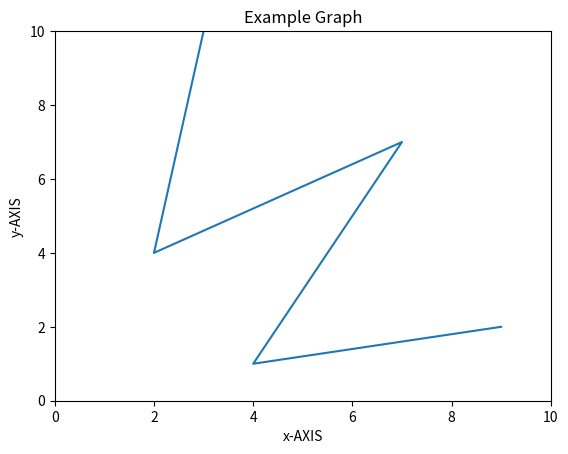

Python code for this plot:
import matplotlib.pyplot as plt
import numpy as np

x = [3, 2, 7, 4, 9]
y = [10, 4, 7, 1, 2]

# create a figure and axes
fig, ax = plt.subplots()

ax.set_title('Example Graph')

ax.set_ylabel('y-AXIS')
ax.set_xlabel('x-AXIS')

# set x, y-axis limits
ax.set_xlim(0, 10)
ax.set_ylim(0, 10)

# function to plot and show graph
ax.plot(x, y)
plt.show()
